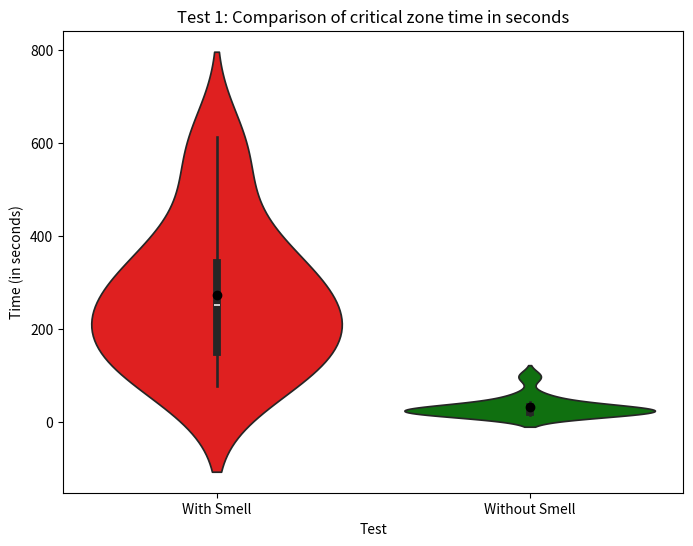
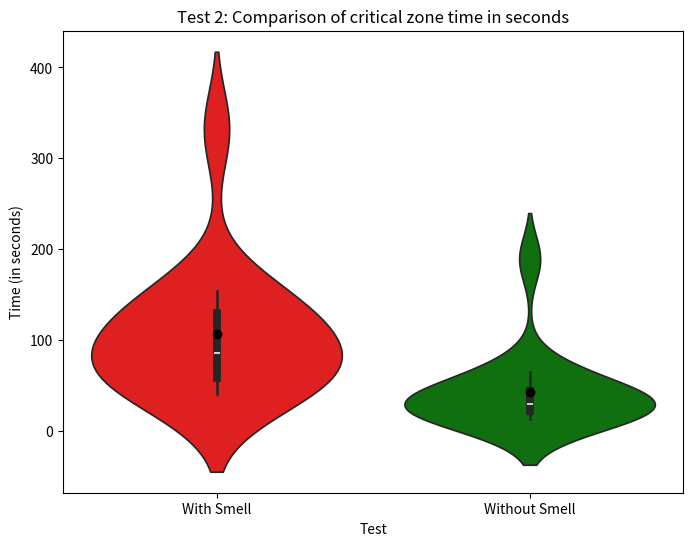
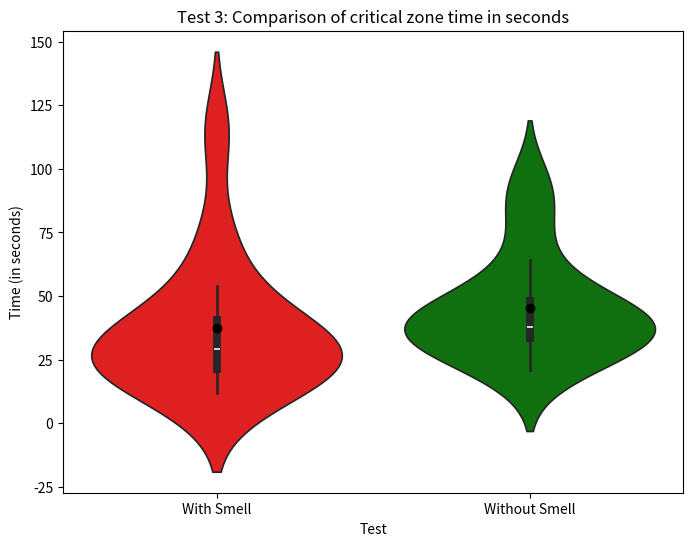
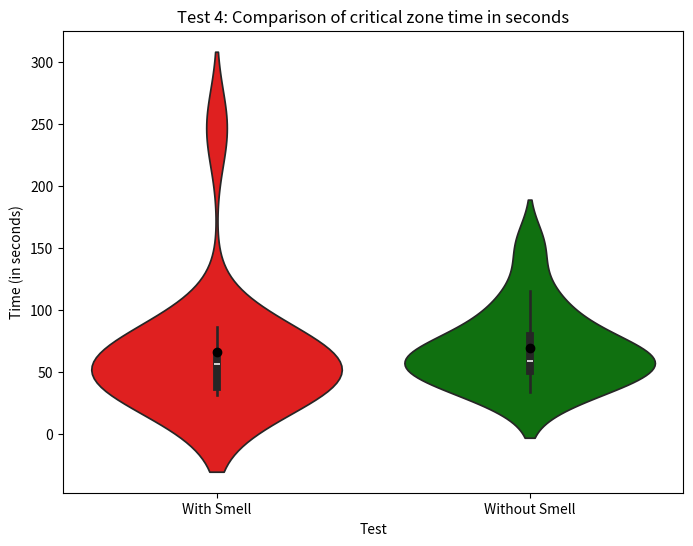

These figures' Python source, in order:
import pandas as pd
import matplotlib.pyplot as plt
import seaborn as sns
import numpy as np


def create_violinplot(d: dict):
    with_smell = d['with_smell']
    without_smell = d['without_smell']

    dados = pd.DataFrame({
        'Time (in seconds)': with_smell + without_smell,
        'Test': ['With Smell'] * len(with_smell) + ['Without Smell'] * len(without_smell)
    })

    # Crie o violin plot
    plt.figure(figsize=(8, 6))
    sns.violinplot(data=dados, x='Test', y='Time (in seconds)', hue='Test', dodge=False,
                   palette=["red", "green"])

    # Adicione os pontos médios
    means = [np.mean(with_smell), np.mean(without_smell)]
    for i, mean in enumerate(means):
        plt.plot(i, mean, 'o', color='black')

    # Personalize o gráfico
    plt.title(d['title'])
    plt.xlabel("Test")
    plt.ylabel("Time (in seconds)")

    plt.savefig(f'violinplot_{d["name"]}.png', dpi=300)


if __name__ == "__main__":
    dados = [
        {
            'name': 'exe_time_test_1',
            'with_smell': [295, 219, 76, 116, 160, 103, 362, 140, 256, 209, 320, 250, 612, 541, 414],
            'without_smell': [43, 22, 25, 56, 35, 15, 23, 22, 97, 19, 26, 14, 29, 19, 28],
            'title': 'Test 1: Comparison of critical zone time in seconds'
        },
        {
            'name': 'exe_time_test_2',
            'with_smell': [48, 63, 104, 67, 115, 115, 143, 52, 40, 154, 46, 86, 86, 332, 149],
            'without_smell': [33, 30, 54, 65, 18, 28, 29, 189, 61, 20, 31, 13, 28, 17, 23],
            'title': 'Test 2: Comparison of critical zone time in seconds'
        },
        {
            'name': 'exe_time_test_3',
            'with_smell': [31, 21, 17, 74, 12, 32, 29, 20, 47, 34, 26, 22, 28, 115, 54],
            'without_smell': [47, 46, 95, 21, 83, 38, 64, 31, 38, 36, 49, 34, 25, 33, 39],
            'title': 'Test 3: Comparison of critical zone time in seconds'
        },
        {
            'name': 'exe_time_test_4',
            'with_smell': [33, 34, 247, 65, 31, 48, 64, 32, 62, 49, 41, 56, 60, 86, 80],
            'without_smell': [115, 95, 152, 57, 41, 59, 68, 70, 88, 51, 67, 34, 34, 59, 51],
            'title': 'Test 4: Comparison of critical zone time in seconds'
        }
    ]

    for d in dados:
        create_violinplot(d)
